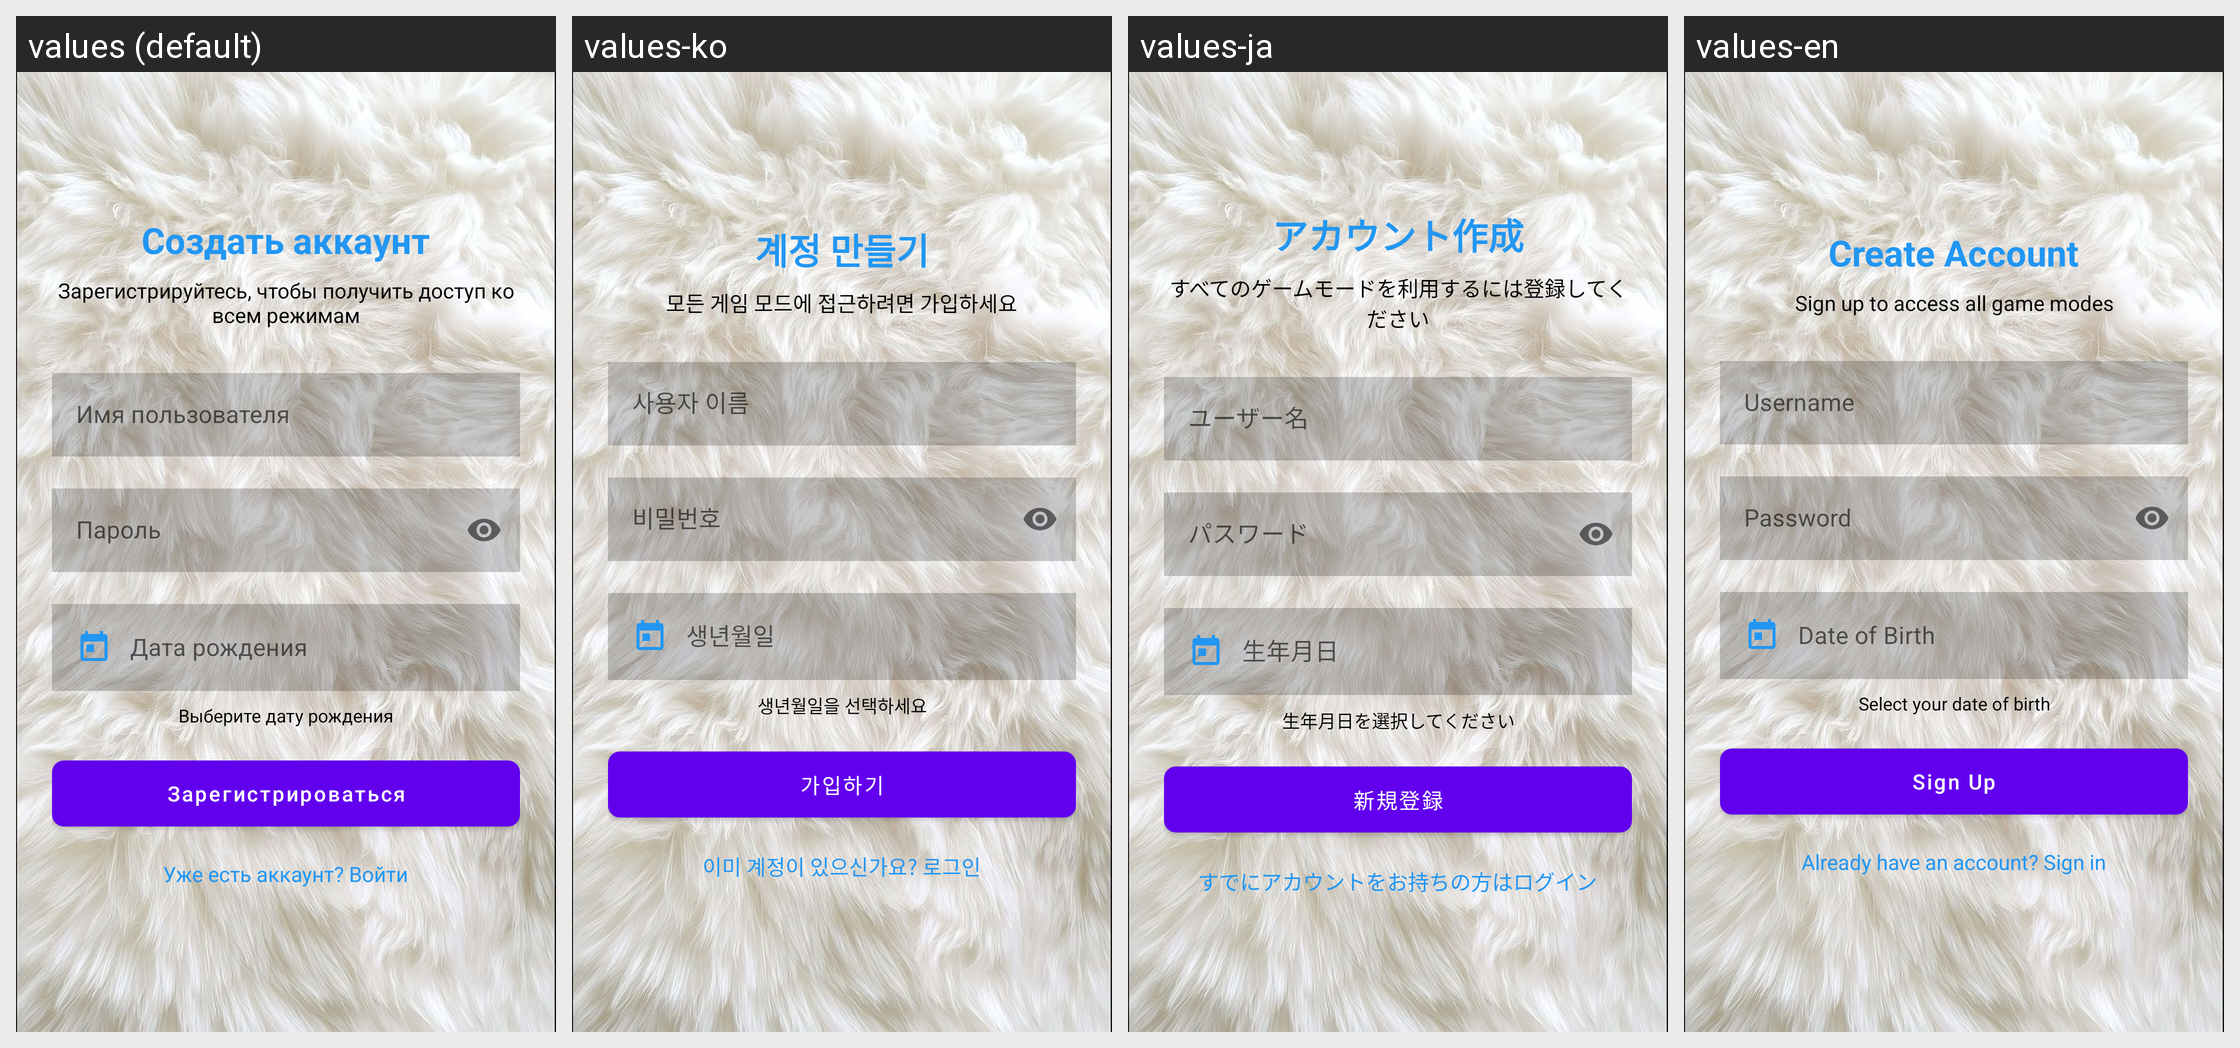

The same Android screen rendered under several of its app's locales, left to right. List the strings drawn on it with the default value and each locale's translation.
Android screen res/layout/activity_register.xml rendered under 4 locales, left to right: values (default), values-ko, values-ja, values-en. Device: Nexus 5 (rendered at 1080×1920; each locale shown at half size, 540×960, under a caption strip naming it); theme Theme.MaterialComponents.DayNight.NoActionBar.
Other locales in the repository, not shown: values-zh.
Strings drawn on this screen, with the default value and each locale's value (text and hints the layout hard-codes, and strings that could not be matched under every locale, appear in the picture but are not listed):

register_title
  values: Создать аккаунт
  values-ko: 계정 만들기
  values-ja: アカウント作成
  values-en: Create Account

register_subtitle
  values: Зарегистрируйтесь, чтобы получить доступ ко всем режимам
  values-ko: 모든 게임 모드에 접근하려면 가입하세요
  values-ja: すべてのゲームモードを利用するには登録してください
  values-en: Sign up to access all game modes

register_username_hint
  values: Имя пользователя
  values-ko: 사용자 이름
  values-ja: ユーザー名
  values-en: Username

register_password_hint
  values: Пароль
  values-ko: 비밀번호
  values-ja: パスワード
  values-en: Password

register_birthdate_hint
  values: Дата рождения
  values-ko: 생년월일
  values-ja: 生年月日
  values-en: Date of Birth

register_age_hint_default
  values: Выберите дату рождения
  values-ko: 생년월일을 선택하세요
  values-ja: 生年月日を選択してください
  values-en: Select your date of birth

register_button
  values: Зарегистрироваться
  values-ko: 가입하기
  values-ja: 新規登録
  values-en: Sign Up

register_login_link
  values: Уже есть аккаунт? Войти
  values-ko: 이미 계정이 있으신가요? 로그인
  values-ja: すでにアカウントをお持ちの方はログイン
  values-en: Already have an account? Sign in
